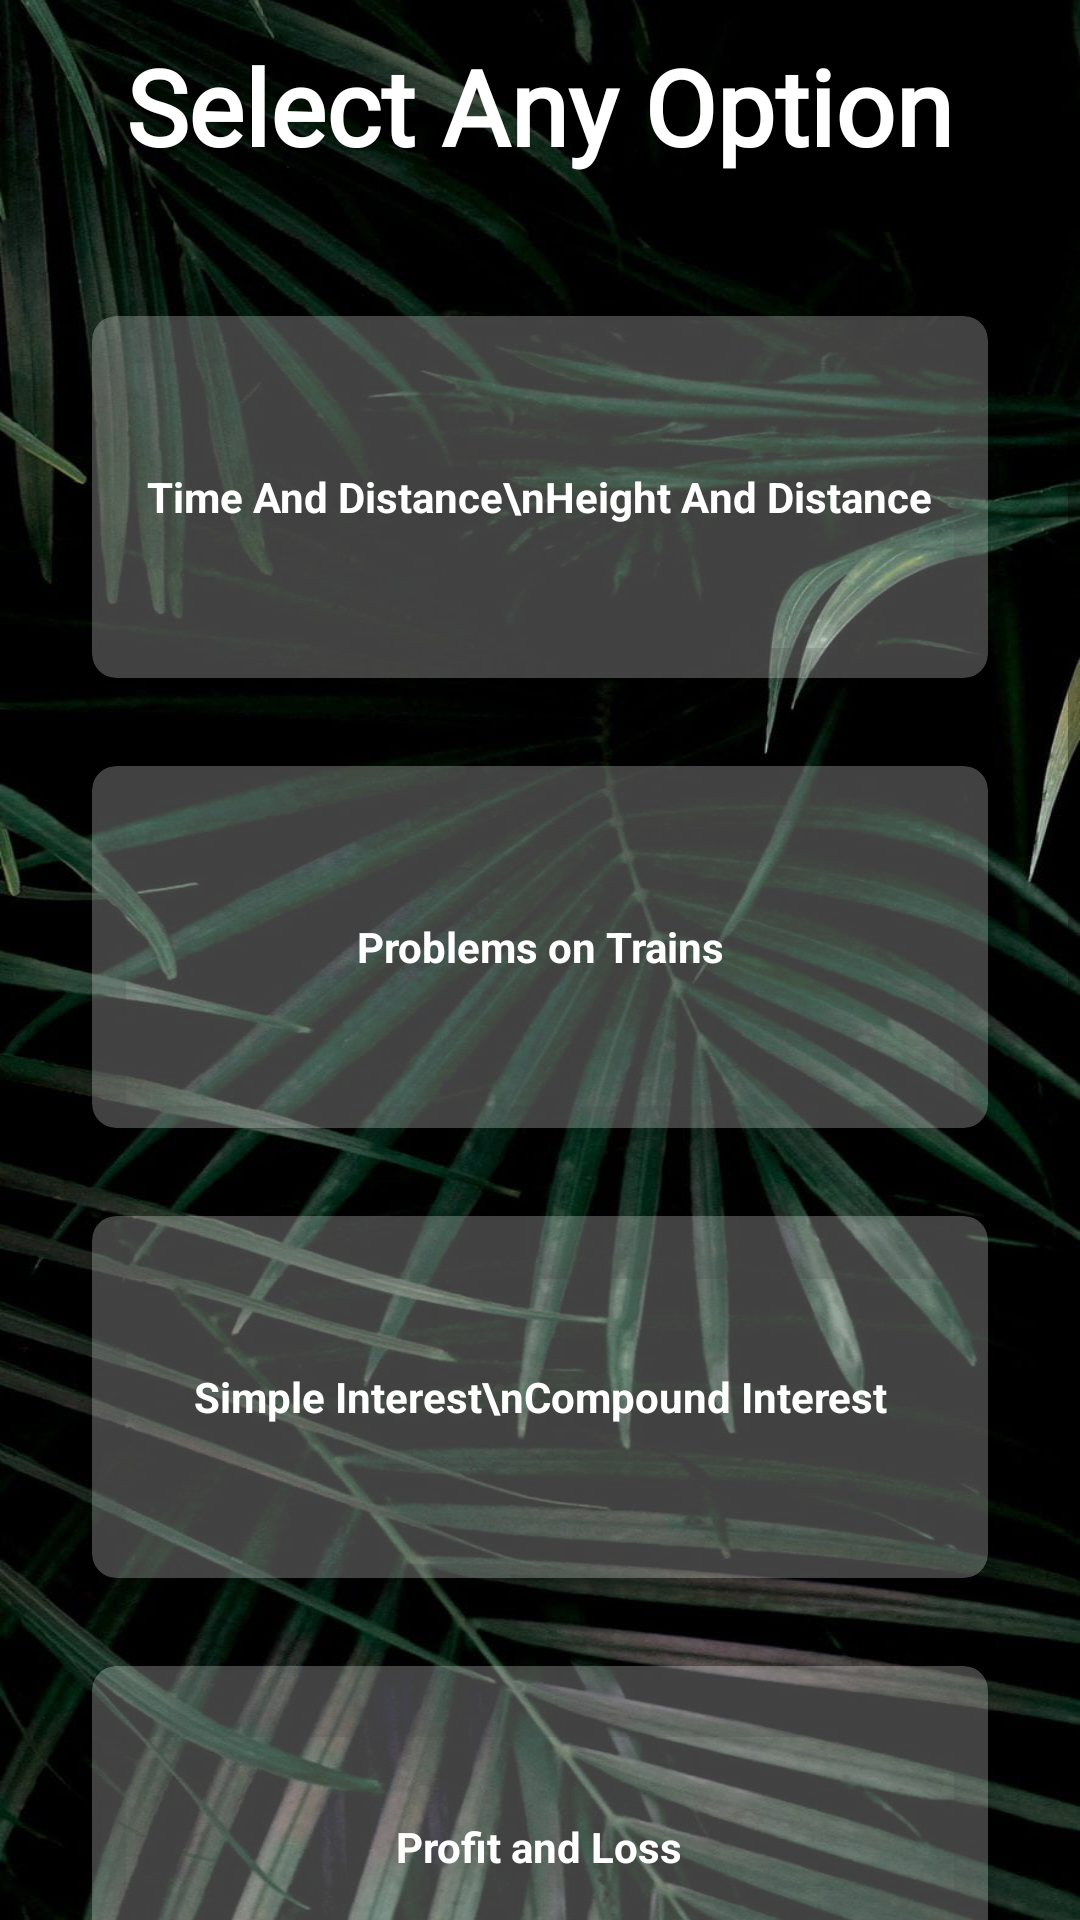

Here is an Android app screen rendered from its layout file. Give the layout XML and the strings, colors and styles it references.
<!-- AndroidManifest.xml: application theme Theme.ProjectFinal -->
<!-- res/layout/activity_apti_card.xml -->
<?xml version="1.0" encoding="utf-8"?>
<RelativeLayout xmlns:android="http://schemas.android.com/apk/res/android"
    xmlns:app="http://schemas.android.com/apk/res-auto"
    xmlns:tools="http://schemas.android.com/tools"
    android:layout_width="match_parent"
    android:layout_height="match_parent"
    android:background="@drawable/plain9"
    tools:context=".AptiCardActivity">

    <TextView
        android:id="@+id/mcq"
        android:layout_width="wrap_content"
        android:layout_height="wrap_content"
        android:layout_centerHorizontal="true"
        android:layout_marginStart="12dp"
        android:layout_marginTop="12dp"
        android:layout_marginEnd="12dp"
        android:layout_marginBottom="12dp"
        android:fontFamily="@font/andro"
        android:text="Select Any Option"
        android:textColor="@color/white"
        android:textSize="35sp"
        android:textStyle="bold" />

    <ScrollView
        android:layout_width="match_parent"
        android:layout_height="wrap_content"
        android:layout_below="@+id/mcq">
    <GridLayout
        android:layout_width="match_parent"
        android:layout_height="match_parent"
        android:layout_below="@+id/mcq"
        android:layout_marginStart="20dp"
        android:layout_marginTop="20dp"
        android:layout_marginEnd="20dp"
        android:layout_marginBottom="20dp"
        android:columnCount="2"
        android:rowCount="10">

        <androidx.cardview.widget.CardView
            android:id="@+id/Time"
            android:layout_width="wrap_content"
            android:layout_height="150dp"
            android:layout_row="0"
            android:layout_rowWeight="1"
            android:layout_column="0"
            android:layout_columnWeight="1"
            android:layout_gravity="fill"
            app:cardBackgroundColor="#41ffffff"
            app:cardCornerRadius="8dp"
            app:cardElevation="8dp"
            app:cardUseCompatPadding="true">

            <LinearLayout
                android:layout_width="wrap_content"
                android:layout_height="wrap_content"
                android:layout_gravity="center_vertical|center"
                android:gravity="center"
                android:orientation="vertical">

                <TextView
                    android:layout_width="wrap_content"
                    android:layout_height="wrap_content"
                    android:text="Time And Distance\nHeight And Distance"
                    android:textAlignment="center"
                    android:textColor="#fff"
                    android:textStyle="bold" />
            </LinearLayout>
        </androidx.cardview.widget.CardView>
        <androidx.cardview.widget.CardView
            android:id="@+id/trains"
            android:layout_width="wrap_content"
            android:layout_height="150dp"
            android:layout_row="1"
            android:layout_rowWeight="1"
            android:layout_column="0"
            android:layout_columnWeight="1"
            android:layout_gravity="fill"
            app:cardBackgroundColor="#41ffffff"
            app:cardCornerRadius="8dp"
            app:cardElevation="8dp"
            app:cardUseCompatPadding="true">

            <LinearLayout
                android:layout_width="wrap_content"
                android:layout_height="wrap_content"
                android:layout_gravity="center_vertical|center"
                android:gravity="center"
                android:orientation="vertical">

                <TextView
                    android:layout_width="wrap_content"
                    android:layout_height="wrap_content"
                    android:text="Problems on Trains"
                    android:textAlignment="center"
                    android:textColor="#fff"
                    android:textStyle="bold" />
            </LinearLayout>
        </androidx.cardview.widget.CardView>
        <androidx.cardview.widget.CardView
            android:id="@+id/SI"
            android:layout_width="wrap_content"
            android:layout_height="150dp"
            android:layout_row="2"
            android:layout_rowWeight="1"
            android:layout_column="0"
            android:layout_columnWeight="1"
            android:layout_gravity="fill"
            app:cardBackgroundColor="#41ffffff"
            app:cardCornerRadius="8dp"
            app:cardElevation="8dp"
            app:cardUseCompatPadding="true">

            <LinearLayout
                android:layout_width="wrap_content"
                android:layout_height="wrap_content"
                android:layout_gravity="center_vertical|center"
                android:gravity="center"
                android:orientation="vertical">

                <TextView
                    android:layout_width="wrap_content"
                    android:layout_height="wrap_content"
                    android:text="Simple Interest\nCompound Interest"
                    android:textAlignment="center"
                    android:textColor="#fff"
                    android:textStyle="bold" />
            </LinearLayout>
        </androidx.cardview.widget.CardView>
        <androidx.cardview.widget.CardView
            android:id="@+id/profit"
            android:layout_width="wrap_content"
            android:layout_height="150dp"
            android:layout_row="3"
            android:layout_rowWeight="1"
            android:layout_column="0"
            android:layout_columnWeight="1"
            android:layout_gravity="fill"
            app:cardBackgroundColor="#41ffffff"
            app:cardCornerRadius="8dp"
            app:cardElevation="8dp"
            app:cardUseCompatPadding="true">

            <LinearLayout
                android:layout_width="wrap_content"
                android:layout_height="wrap_content"
                android:layout_gravity="center_vertical|center"
                android:gravity="center"
                android:orientation="vertical">

                <TextView
                    android:layout_width="wrap_content"
                    android:layout_height="wrap_content"
                    android:text="Profit and Loss"
                    android:textAlignment="center"
                    android:textColor="#fff"
                    android:textStyle="bold" />
            </LinearLayout>
        </androidx.cardview.widget.CardView>
        <androidx.cardview.widget.CardView
            android:id="@+id/percent"
            android:layout_width="wrap_content"
            android:layout_height="150dp"
            android:layout_row="4"
            android:layout_rowWeight="1"
            android:layout_column="0"
            android:layout_columnWeight="1"
            android:layout_gravity="fill"
            app:cardBackgroundColor="#41ffffff"
            app:cardCornerRadius="8dp"
            app:cardElevation="8dp"
            app:cardUseCompatPadding="true">

            <LinearLayout
                android:layout_width="wrap_content"
                android:layout_height="wrap_content"
                android:layout_gravity="center_vertical|center"
                android:gravity="center"
                android:orientation="vertical">

                <TextView
                    android:layout_width="wrap_content"
                    android:layout_height="wrap_content"
                    android:text="Percentage\nProblems on Ages"
                    android:textAlignment="center"
                    android:textColor="#fff"
                    android:textStyle="bold" />
            </LinearLayout>
        </androidx.cardview.widget.CardView>
        <androidx.cardview.widget.CardView
        android:id="@+id/calendar"
        android:layout_width="wrap_content"
        android:layout_height="150dp"
        android:layout_row="5"
        android:layout_rowWeight="1"
        android:layout_column="0"
        android:layout_columnWeight="1"
        android:layout_gravity="fill"
        app:cardBackgroundColor="#41ffffff"
        app:cardCornerRadius="8dp"
        app:cardElevation="8dp"
        app:cardUseCompatPadding="true">

        <LinearLayout
            android:layout_width="wrap_content"
            android:layout_height="wrap_content"
            android:layout_gravity="center_vertical|center"
            android:gravity="center"
            android:orientation="vertical">

            <TextView
                android:layout_width="wrap_content"
                android:layout_height="wrap_content"
                android:text="Calendar\nClock"
                android:textAlignment="center"
                android:textColor="#fff"
                android:textStyle="bold" />
        </LinearLayout>
    </androidx.cardview.widget.CardView>
        <androidx.cardview.widget.CardView
            android:id="@+id/permutation"
            android:layout_width="wrap_content"
            android:layout_height="150dp"
            android:layout_row="6"
            android:layout_rowWeight="1"
            android:layout_column="0"
            android:layout_columnWeight="1"
            android:layout_gravity="fill"
            app:cardBackgroundColor="#41ffffff"
            app:cardCornerRadius="8dp"
            app:cardElevation="8dp"
            app:cardUseCompatPadding="true">

            <LinearLayout
                android:layout_width="wrap_content"
                android:layout_height="wrap_content"
                android:layout_gravity="center_vertical|center"
                android:gravity="center"
                android:orientation="vertical">

                <TextView
                    android:layout_width="wrap_content"
                    android:layout_height="wrap_content"
                    android:text="Permutation and Combination"
                    android:textAlignment="center"
                    android:textColor="#fff"
                    android:textStyle="bold" />
            </LinearLayout>
        </androidx.cardview.widget.CardView>
        <androidx.cardview.widget.CardView
            android:id="@+id/boats"
            android:layout_width="wrap_content"
            android:layout_height="150dp"
            android:layout_row="7"
            android:layout_rowWeight="1"
            android:layout_column="0"
            android:layout_columnWeight="1"
            android:layout_gravity="fill"
            app:cardBackgroundColor="#41ffffff"
            app:cardCornerRadius="8dp"
            app:cardElevation="8dp"
            app:cardUseCompatPadding="true">

            <LinearLayout
                android:layout_width="wrap_content"
                android:layout_height="wrap_content"
                android:layout_gravity="center_vertical|center"
                android:gravity="center"
                android:orientation="vertical">

                <TextView
                    android:layout_width="wrap_content"
                    android:layout_height="wrap_content"
                    android:text="Boats and Streams"
                    android:textAlignment="center"
                    android:textColor="#fff"
                    android:textStyle="bold" />
            </LinearLayout>
        </androidx.cardview.widget.CardView>
    </GridLayout>
    </ScrollView>
</RelativeLayout>
<!-- resources referenced by this layout -->
<resources>
  <color name="white">#FFFFFFFF</color>
  <!-- drawable plain9: jpg bitmap (drawable, 132757 bytes) -->
  <style name="Theme.ProjectFinal" parent="Theme.MaterialComponents.DayNight.NoActionBar">
          
          <item name="colorPrimary">@color/purple_500</item>
          <item name="colorPrimaryVariant">@color/purple_700</item>
          <item name="colorOnPrimary">@color/white</item>
          
          <item name="colorSecondary">@color/teal_200</item>
          <item name="colorSecondaryVariant">@color/teal_700</item>
          <item name="colorOnSecondary">@color/black</item>
          
          <item name="android:statusBarColor" tools:targetApi="l">?attr/colorPrimaryVariant</item>
          
      </style>
  <color name="purple_500">#FF6200EE</color>
  <color name="purple_700">#FF3700B3</color>
  <color name="teal_200">#FF03DAC5</color>
  <color name="teal_700">#FF018786</color>
  <color name="black">#FF000000</color>
</resources>
